Photos from the image-classification dataset "CNN_cropfield" in the GitHub repository LinhVu1027/DeepLearning-BasicImageClassification-Numpy-Tensorflow. Its 3 classes are: lua co de, lua nga, lua tot.

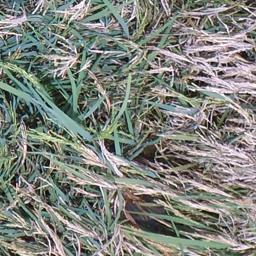
Label: lua co de

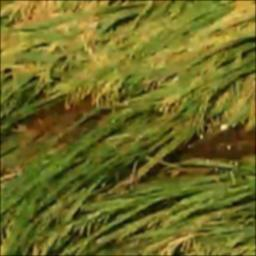
Label: lua nga

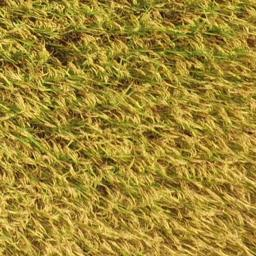
Label: lua tot

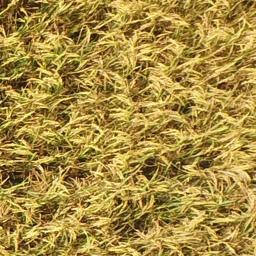
Label: lua tot

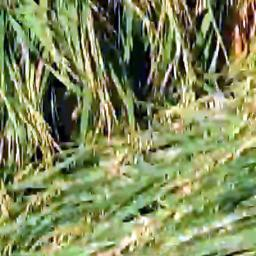
Label: lua nga

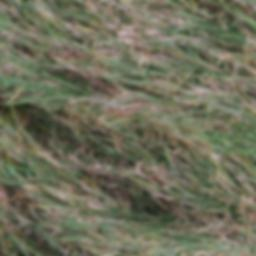
Label: lua co de
